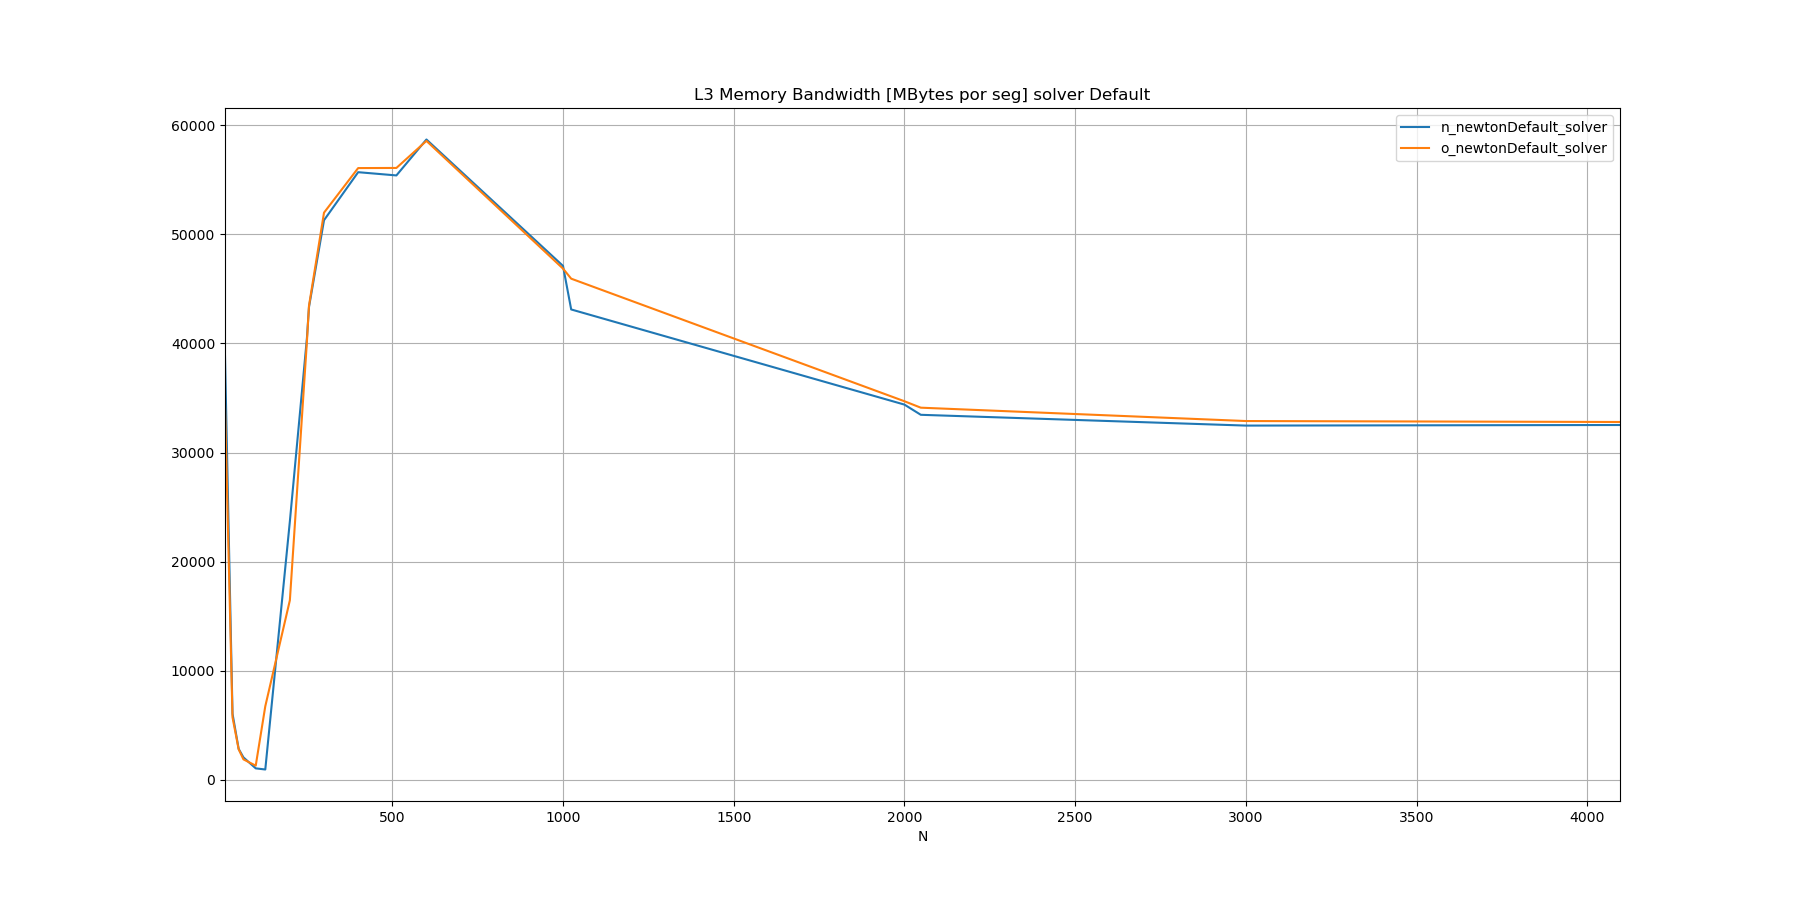

The data file committed next to this chart (first rows):
N, n_newtonDefault_solver, o_newtonDefault_solver
10, 38823, 34364
32, 6071, 5739
50, 2845, 2807
64, 2064, 1883
100, 1059, 1306
128, 954.2, 6748
200, 23700, 16463
250, 40506, 40202
256, 43327, 43446
300, 51286, 51978
400, 55687, 56064
512, 55390, 56076
600, 58682, 58553
1000, 47103, 46855
1024, 43109, 45930
2000, 34392, 34699
2048, 33456, 34108
3000, 32468, 32885
4096, 32521, 32797
